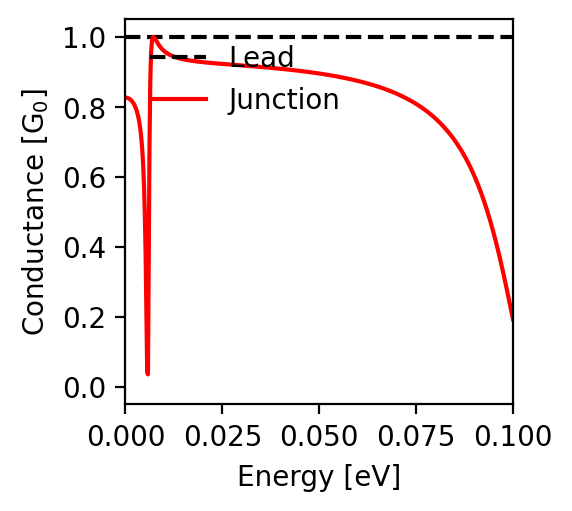

The data file committed next to this chart (first rows):
energy; conductance
-0.1; 0.193
-0.0998; 0.204
-0.0996; 0.215
-0.0994; 0.226
-0.0992; 0.237
-0.099; 0.247
-0.0988; 0.258
-0.0986; 0.269
-0.0984; 0.279
-0.0982; 0.29
-0.098; 0.3
-0.0978; 0.31
-0.0976; 0.32
-0.0974; 0.33
-0.0972; 0.34
-0.097; 0.35
-0.0968; 0.36
-0.0966; 0.369
-0.0964; 0.379
-0.0962; 0.388
-0.096; 0.397
-0.0958; 0.406
-0.0956; 0.414
-0.0954; 0.423
-0.0952; 0.432
-0.095; 0.44
-0.0948; 0.448
-0.0946; 0.456
-0.0944; 0.464
-0.0942; 0.472
-0.094; 0.479
-0.0938; 0.487
-0.0936; 0.494
-0.0934; 0.501
-0.0932; 0.508
-0.093; 0.515
-0.0928; 0.522
-0.0926; 0.529
-0.0924; 0.535
-0.0922; 0.541
-0.092; 0.548
-0.0918; 0.554
-0.0916; 0.56
-0.0914; 0.566
-0.0912; 0.571
-0.091; 0.577
-0.0908; 0.583
-0.0906; 0.588
-0.0904; 0.593
-0.0902; 0.599
-0.09; 0.604
-0.0898; 0.609
-0.0896; 0.614
-0.0894; 0.619
-0.0892; 0.623
-0.089; 0.628
-0.0888; 0.632
-0.0886; 0.637
-0.0884; 0.641
-0.0882; 0.646
... 941 more rows
